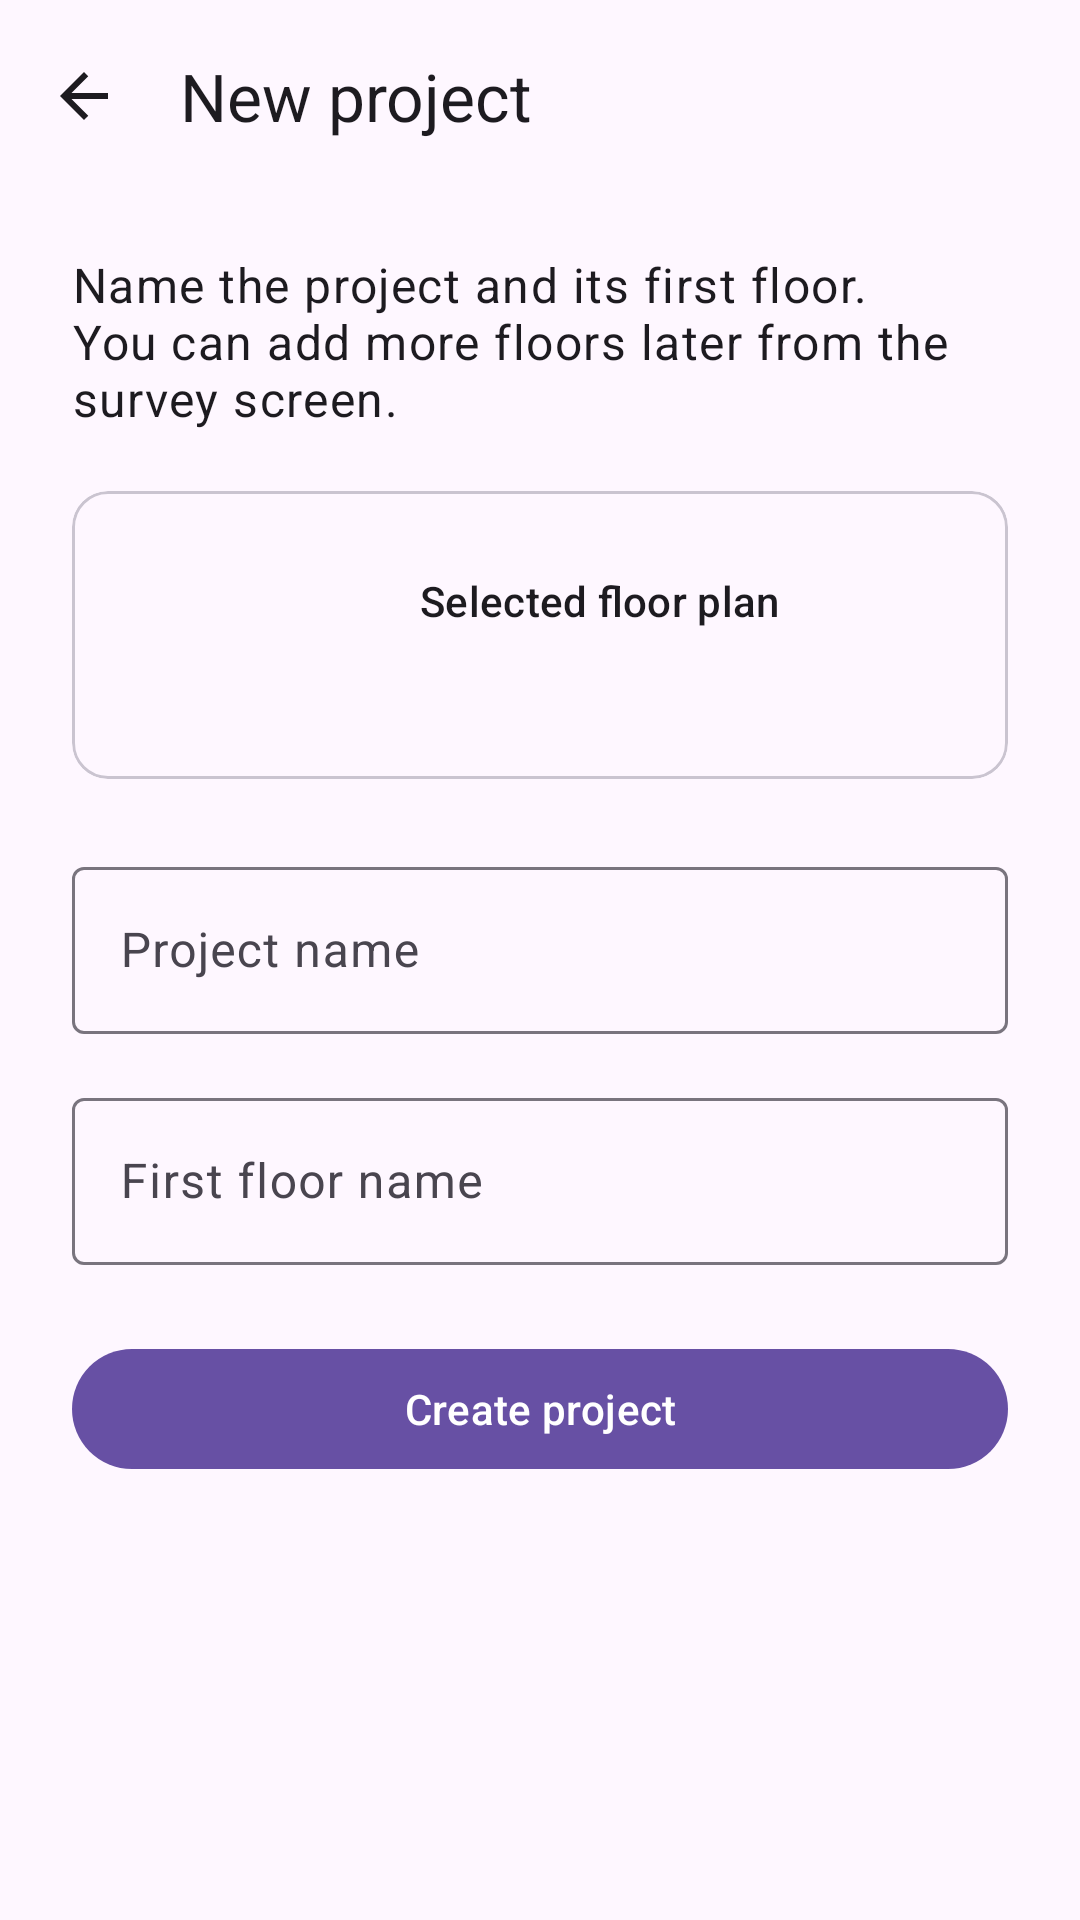

This screen was rendered from an Android layout file. Write that file and the resources it references.
<!-- AndroidManifest.xml: application theme Theme.WiProber -->
<!-- res/layout/activity_create_project.xml -->
<?xml version="1.0" encoding="utf-8"?>
<FrameLayout xmlns:android="http://schemas.android.com/apk/res/android"
    xmlns:app="http://schemas.android.com/apk/res-auto"
    xmlns:tools="http://schemas.android.com/tools"
    android:id="@+id/createProjectRoot"
    android:layout_width="match_parent"
    android:layout_height="match_parent"
    tools:context=".CreateProjectActivity">

    <LinearLayout
        android:layout_width="match_parent"
        android:layout_height="match_parent"
        android:orientation="vertical">

        <com.google.android.material.appbar.MaterialToolbar
            android:id="@+id/createProjectToolbar"
            android:layout_width="match_parent"
            android:layout_height="?attr/actionBarSize"
            android:background="?attr/colorSurface"
            app:navigationIcon="@drawable/ic_arrow_back"
            app:title="@string/create_project_title" />

        <ScrollView
            android:layout_width="match_parent"
            android:layout_height="0dp"
            android:layout_weight="1"
            android:fillViewport="true">

            <LinearLayout
                android:layout_width="match_parent"
                android:layout_height="wrap_content"
                android:orientation="vertical"
                android:paddingStart="24dp"
                android:paddingTop="20dp"
                android:paddingEnd="24dp"
                android:paddingBottom="24dp">

                <TextView
                    android:layout_width="match_parent"
                    android:layout_height="wrap_content"
                    android:text="@string/create_project_explanation"
                    android:textAppearance="@style/TextAppearance.Material3.BodyLarge" />

                <com.google.android.material.card.MaterialCardView
                    android:layout_width="match_parent"
                    android:layout_height="wrap_content"
                    android:layout_marginTop="20dp"
                    app:cardUseCompatPadding="false">

                    <LinearLayout
                        android:layout_width="match_parent"
                        android:layout_height="wrap_content"
                        android:gravity="center_vertical"
                        android:orientation="horizontal"
                        android:padding="12dp">

                        <ImageView
                            android:id="@+id/floorPlanPreview"
                            android:layout_width="88dp"
                            android:layout_height="72dp"
                            android:contentDescription="@string/cd_selected_floor_plan"
                            android:scaleType="centerCrop"
                            tools:src="@mipmap/ic_launcher" />

                        <LinearLayout
                            android:layout_width="0dp"
                            android:layout_height="wrap_content"
                            android:layout_marginStart="16dp"
                            android:layout_weight="1"
                            android:orientation="vertical">

                            <TextView
                                android:layout_width="wrap_content"
                                android:layout_height="wrap_content"
                                android:text="@string/selected_floor_plan_label"
                                android:textAppearance="@style/TextAppearance.Material3.LabelLarge" />

                            <TextView
                                android:id="@+id/floorPlanFileName"
                                android:layout_width="match_parent"
                                android:layout_height="wrap_content"
                                android:layout_marginTop="4dp"
                                android:ellipsize="middle"
                                android:maxLines="2"
                                android:textAppearance="@style/TextAppearance.Material3.BodyMedium"
                                tools:text="office-floor-plan.png" />
                        </LinearLayout>
                    </LinearLayout>
                </com.google.android.material.card.MaterialCardView>

                <com.google.android.material.textfield.TextInputLayout
                    android:id="@+id/projectNameLayout"
                    style="@style/Widget.Material3.TextInputLayout.OutlinedBox"
                    android:layout_width="match_parent"
                    android:layout_height="wrap_content"
                    android:layout_marginTop="24dp"
                    android:hint="@string/project_name_label">

                    <com.google.android.material.textfield.TextInputEditText
                        android:id="@+id/projectNameInput"
                        android:layout_width="match_parent"
                        android:layout_height="wrap_content"
                        android:inputType="textCapSentences"
                        android:maxLength="120"
                        android:singleLine="true" />
                </com.google.android.material.textfield.TextInputLayout>

                <com.google.android.material.textfield.TextInputLayout
                    android:id="@+id/firstFloorNameLayout"
                    style="@style/Widget.Material3.TextInputLayout.OutlinedBox"
                    android:layout_width="match_parent"
                    android:layout_height="wrap_content"
                    android:layout_marginTop="16dp"
                    android:hint="@string/first_floor_name_label">

                    <com.google.android.material.textfield.TextInputEditText
                        android:id="@+id/firstFloorNameInput"
                        android:layout_width="match_parent"
                        android:layout_height="wrap_content"
                        android:inputType="textCapSentences"
                        android:maxLength="120"
                        android:singleLine="true" />
                </com.google.android.material.textfield.TextInputLayout>

                <com.google.android.material.button.MaterialButton
                    android:id="@+id/createProjectButton"
                    android:layout_width="match_parent"
                    android:layout_height="wrap_content"
                    android:layout_marginTop="24dp"
                    android:text="@string/create_project_action" />
            </LinearLayout>
        </ScrollView>
    </LinearLayout>

    <FrameLayout
        android:id="@+id/createProjectBusyOverlay"
        android:layout_width="match_parent"
        android:layout_height="match_parent"
        android:background="#99000000"
        android:clickable="true"
        android:focusable="true"
        android:visibility="gone">

        <com.google.android.material.card.MaterialCardView
            android:layout_width="wrap_content"
            android:layout_height="wrap_content"
            android:layout_gravity="center"
            app:cardBackgroundColor="?attr/colorSurface">

            <LinearLayout
                android:layout_width="wrap_content"
                android:layout_height="wrap_content"
                android:gravity="center"
                android:minWidth="220dp"
                android:orientation="vertical"
                android:padding="24dp">

                <com.google.android.material.progressindicator.CircularProgressIndicator
                    android:id="@+id/createProjectProgress"
                    android:layout_width="wrap_content"
                    android:layout_height="wrap_content"
                    android:indeterminate="true"
                    app:indicatorSize="56dp"
                    app:trackThickness="5dp" />

                <TextView
                    android:layout_width="wrap_content"
                    android:layout_height="wrap_content"
                    android:layout_marginTop="16dp"
                    android:accessibilityLiveRegion="assertive"
                    android:gravity="center"
                    android:text="@string/creating_project"
                    android:textAppearance="@style/TextAppearance.Material3.BodyLarge" />
            </LinearLayout>
        </com.google.android.material.card.MaterialCardView>
    </FrameLayout>
</FrameLayout>
<!-- resources referenced by this layout -->
<resources>
  <!-- drawable ic_arrow_back (drawable) -->
  <vector xmlns:android="http://schemas.android.com/apk/res/android"
      android:width="24dp"
      android:height="24dp"
      android:autoMirrored="true"
      android:tint="?attr/colorOnSurface"
      android:viewportWidth="24"
      android:viewportHeight="24">
      <path
          android:fillColor="@android:color/white"
          android:pathData="M20,11H7.83l5.59,-5.59L12,4l-8,8 8,8 1.42,-1.41L7.83,13H20v-2z" />
  </vector>
  <!-- mipmap ic_launcher: webp bitmap (mipmap-hdpi, 3880 bytes) -->
  <string name="cd_selected_floor_plan">Selected floor-plan preview</string>
  <string name="create_project_action">Create project</string>
  <string name="create_project_explanation">Name the project and its first floor. You can add more floors later from the survey screen.</string>
  <string name="create_project_title">New project</string>
  <string name="creating_project">Creating project…</string>
  <string name="first_floor_name_label">First floor name</string>
  <string name="project_name_label">Project name</string>
  <string name="selected_floor_plan_label">Selected floor plan</string>
  <style name="Theme.WiProber" parent="Base.Theme.WiProber" />
  <style name="Base.Theme.WiProber" parent="Theme.Material3.DayNight.NoActionBar">
          <item name="android:windowLightStatusBar">true</item>
          <item name="android:windowLightNavigationBar">true</item>
      </style>
</resources>
